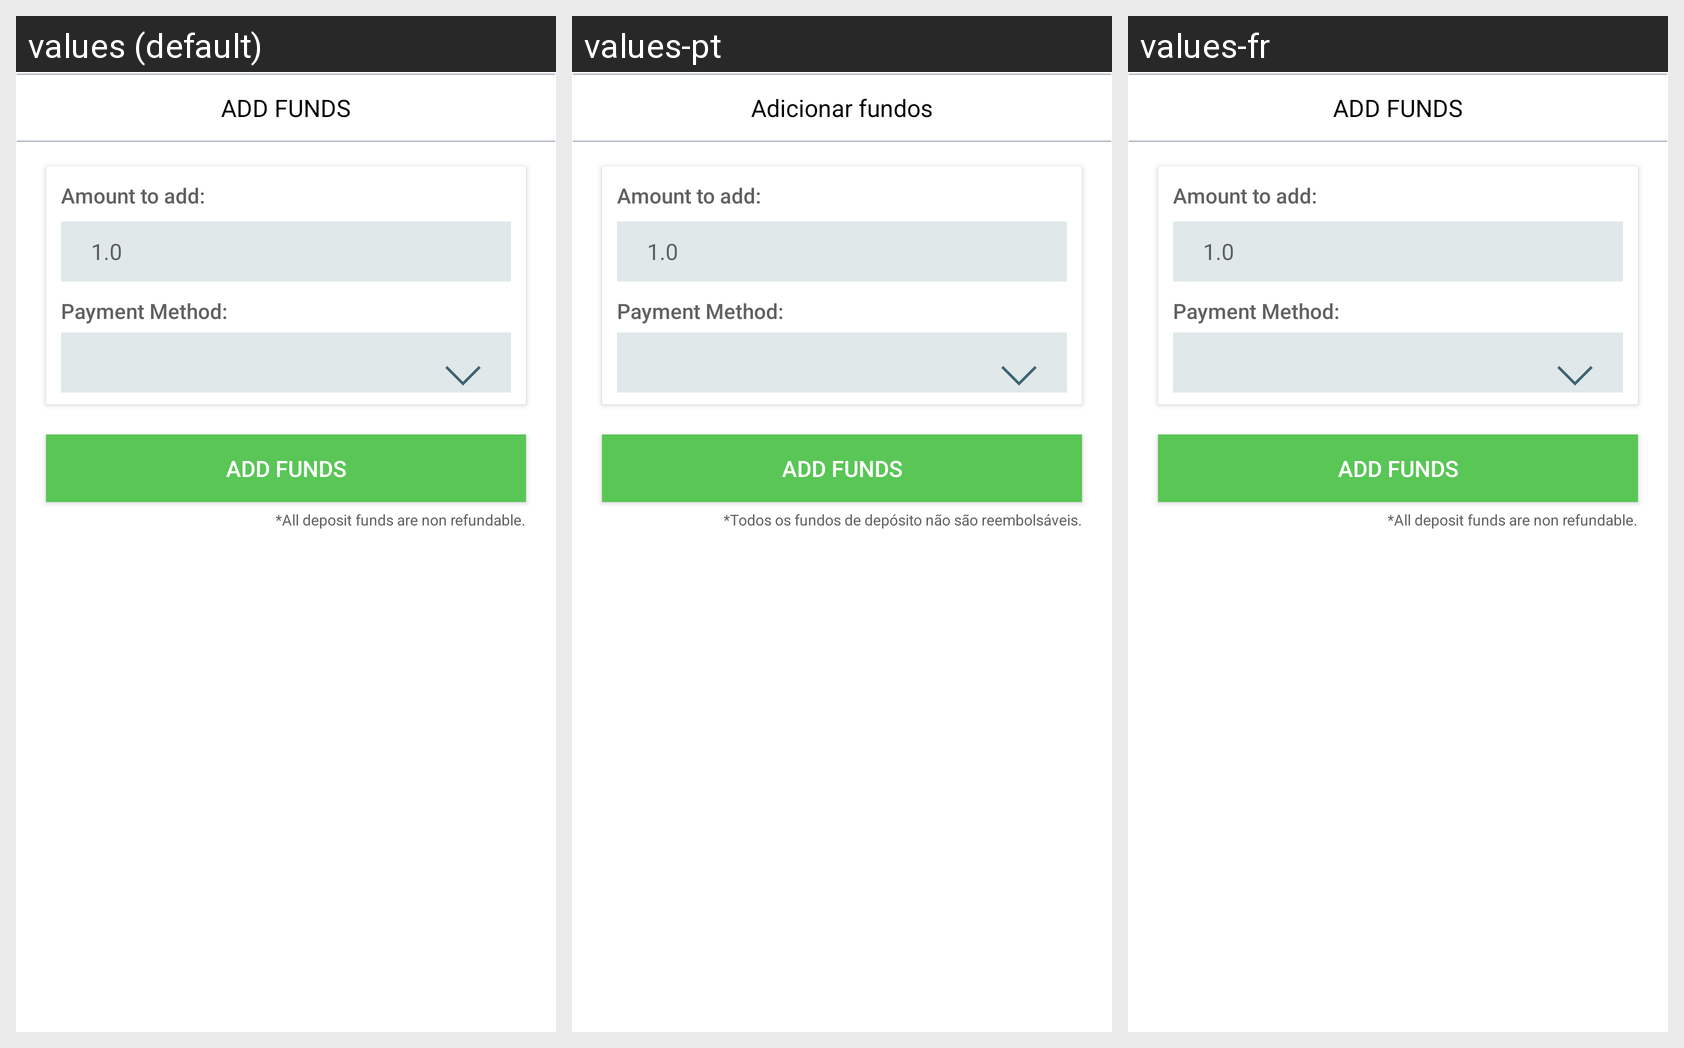

Locale-by-locale string values for the Android screen shown in this grid:
Android screen res/layout/fragment_add_funds.xml rendered under 3 locales, left to right: values (default), values-pt, values-fr. Device: Nexus 5 (rendered at 1080×1920; each locale shown at half size, 540×960, under a caption strip naming it); theme AppTheme.
Strings drawn on this screen, with the default value and each locale's value (text and hints the layout hard-codes, and strings that could not be matched under every locale, appear in the picture but are not listed):

add_funds
  values: ADD FUNDS
  values-pt: Adicionar fundos
  values-fr: ADD FUNDS  [not translated; the default value is used]

mandate_info
  values: *All deposit funds are non refundable.
  values-pt: *Todos os fundos de depósito não são reembolsáveis.
  values-fr: *All deposit funds are non refundable.  [not translated; the default value is used]
